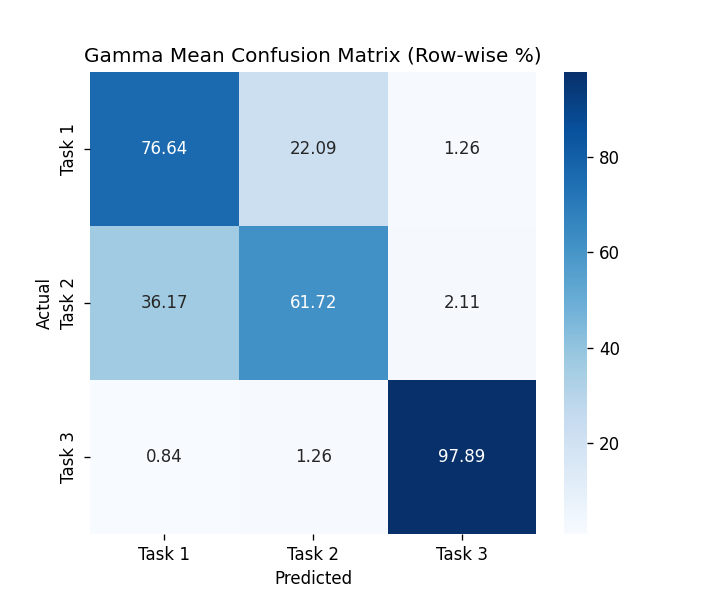

The file beside this chart, header and first rows:
, Task 1, Task 2, Task 3
Task 1, 76.64, 22.09, 1.265
Task 2, 36.17, 61.72, 2.108
Task 3, 0.8432, 1.265, 97.89
